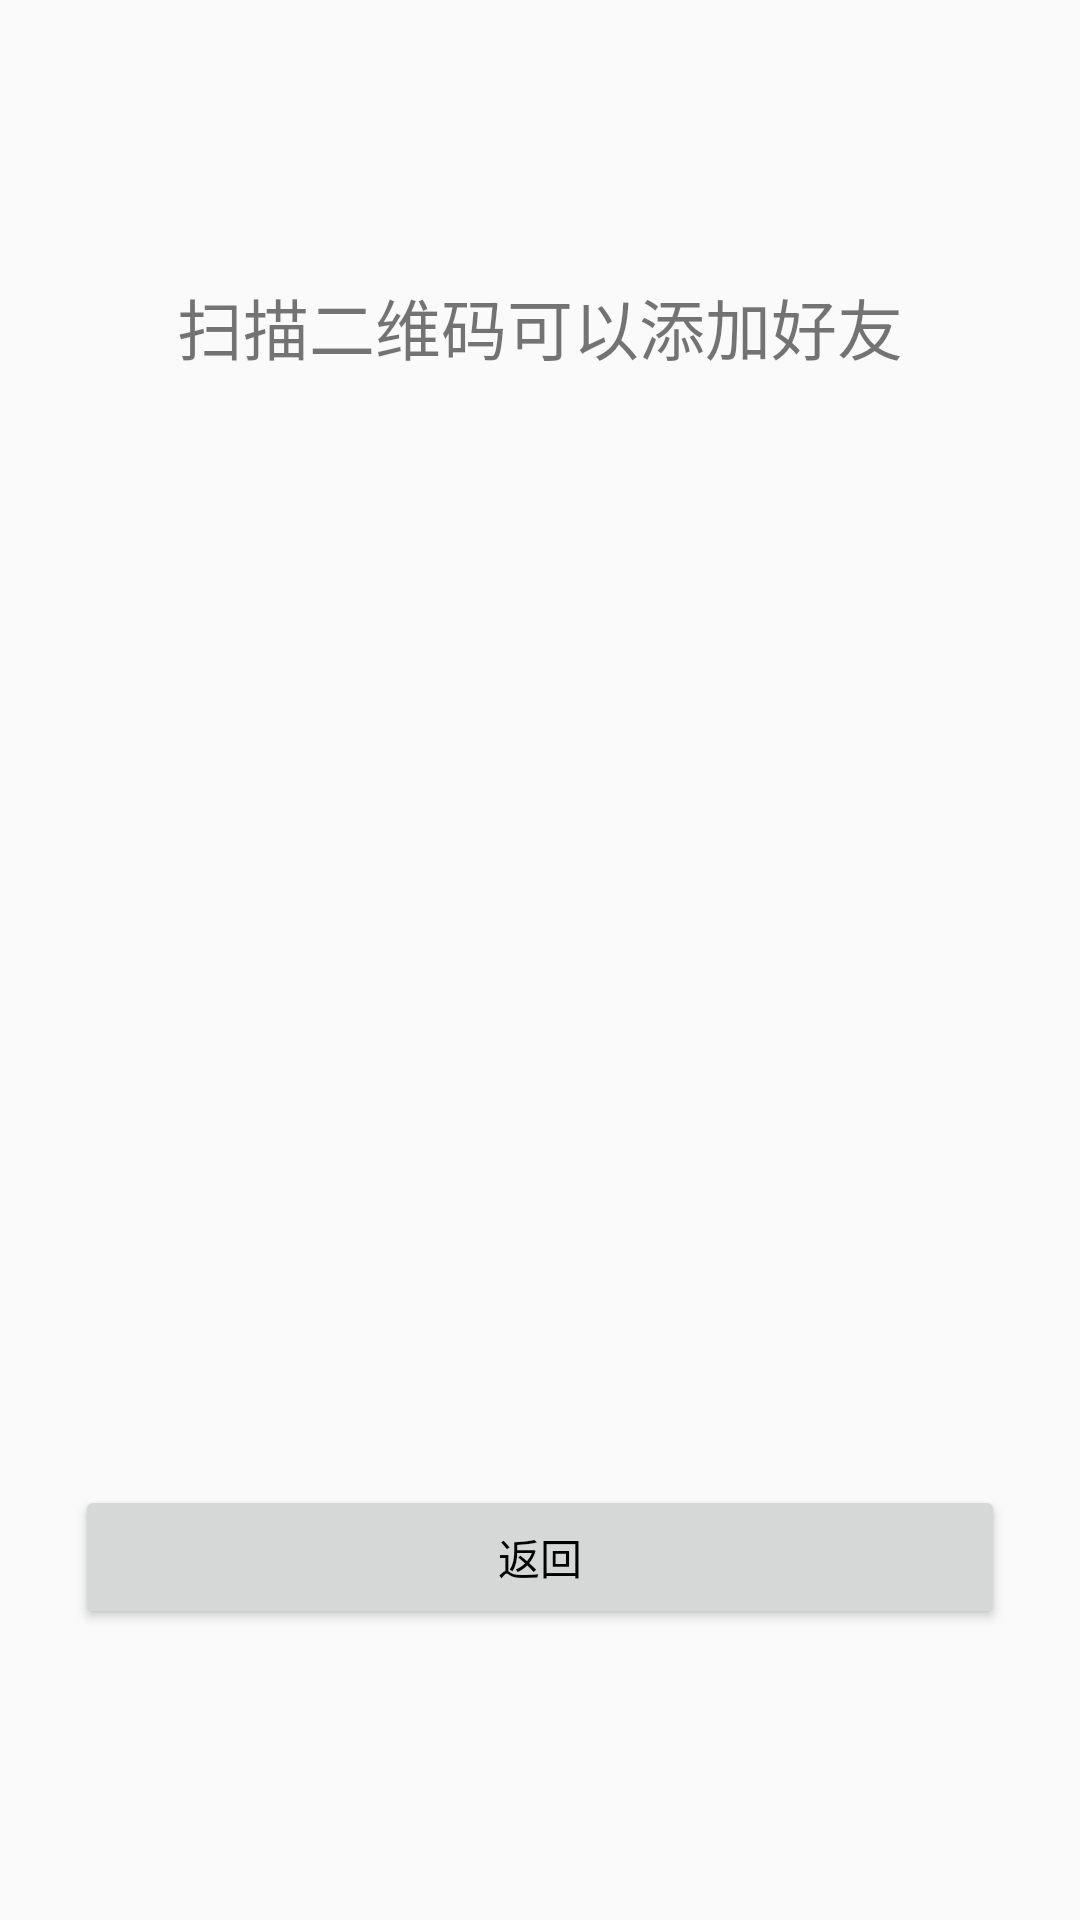

Here is an Android app screen rendered from its layout file. Give the layout XML and the strings, colors and styles it references.
<!-- AndroidManifest.xml: application theme AppTheme -->
<!-- res/layout/qrcode.xml -->
<?xml version="1.0" encoding="utf-8"?>
<RelativeLayout xmlns:android="http://schemas.android.com/apk/res/android"
    android:layout_width="match_parent"
    android:layout_height="match_parent" >
    <ImageView
        android:id="@+id/imageView1"
        android:layout_width="300dp"
        android:layout_height="300dp"
        android:layout_centerInParent="true"
        android:contentDescription="二维码生成失败"
         />

    <TextView
        android:layout_width="wrap_content"
        android:layout_height="wrap_content"
        android:layout_above="@+id/imageView1"
        android:layout_centerHorizontal="true"
        android:layout_marginBottom="45dp"
        android:textSize="22sp"
        android:text="@string/qr_code" />

    <Button
        android:id="@+id/button1"
        android:layout_margin="25dp"
        android:layout_width="match_parent"
        android:layout_height="wrap_content"
        android:layout_below="@+id/imageView1"
        android:layout_centerHorizontal="true"
        android:textColor="#000000"
        android:text="返回" />

</RelativeLayout>
<!-- resources referenced by this layout -->
<resources>
  <string name="qr_code">扫描二维码可以添加好友</string>
  <style name="AppTheme" parent="Theme.AppCompat.Light.DarkActionBar">
          
      </style>
</resources>
